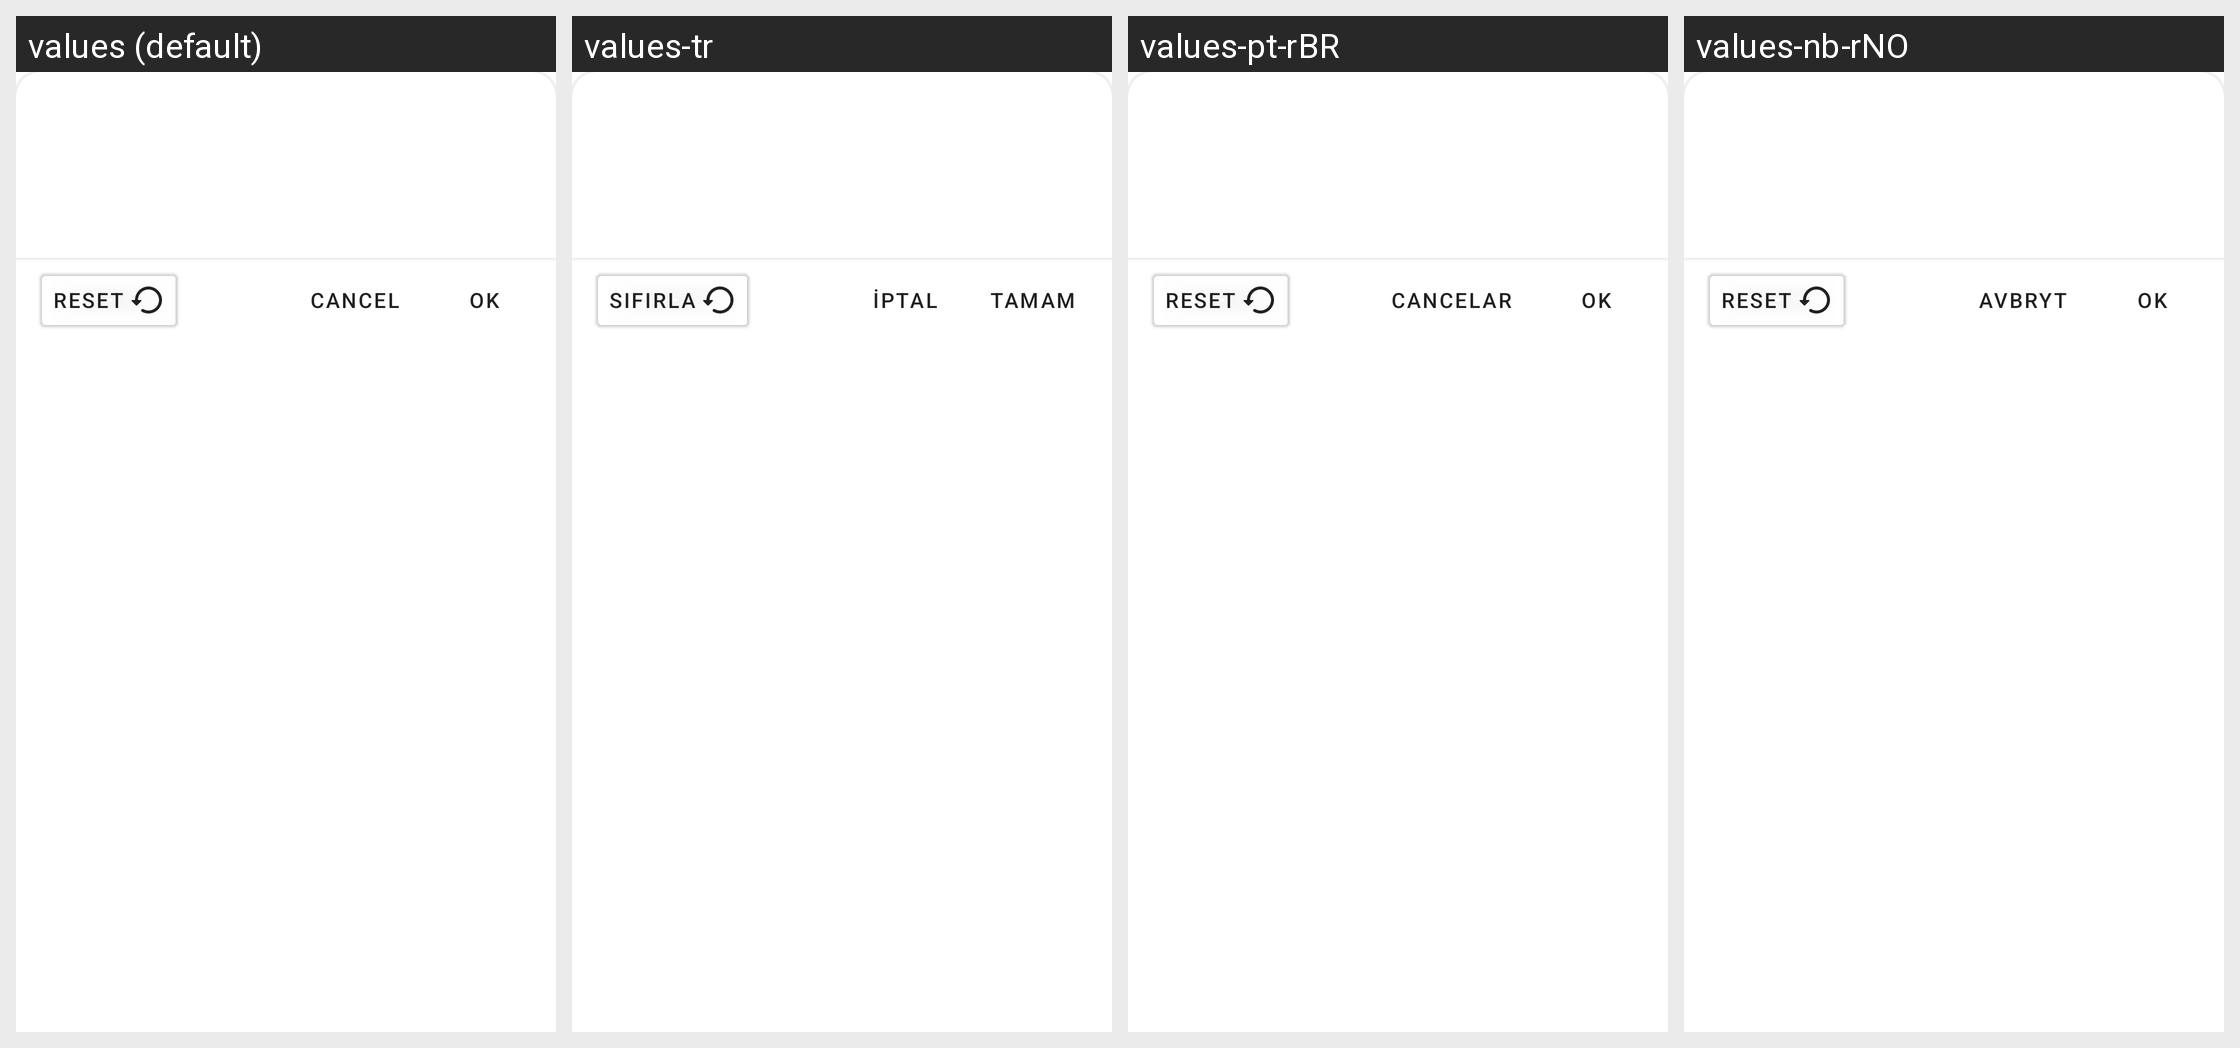

Translations of the strings shown on this Android screen, per locale in the grid:
Android screen res/layout/color_picker.xml rendered under 4 locales, left to right: values (default), values-tr, values-pt-rBR, values-nb-rNO. Device: Nexus 5 (rendered at 1080×1920; each locale shown at half size, 540×960, under a caption strip naming it); theme AppTheme.
Other locales in the repository, not shown: values-ar, values-cs, values-de, values-el, values-eo, values-es, values-fi, values-fr, values-hr, values-it, values-ml, values-nl, values-pl, values-pt, values-ru, values-uk, values-zh-rCN.
Strings drawn on this screen, with the default value and each locale's value (text and hints the layout hard-codes, and strings that could not be matched under every locale, appear in the picture but are not listed):

btn_reset
  values: Reset
  values-tr: Sıfırla
  values-pt-rBR: Reset  [not translated; the default value is used]
  values-nb-rNO: Reset  [not translated; the default value is used]

cancel
  values: Cancel
  values-tr: İptal
  values-pt-rBR: Cancelar
  values-nb-rNO: Avbryt

ok
  values: OK
  values-tr: Tamam
  values-pt-rBR: OK
  values-nb-rNO: OK
